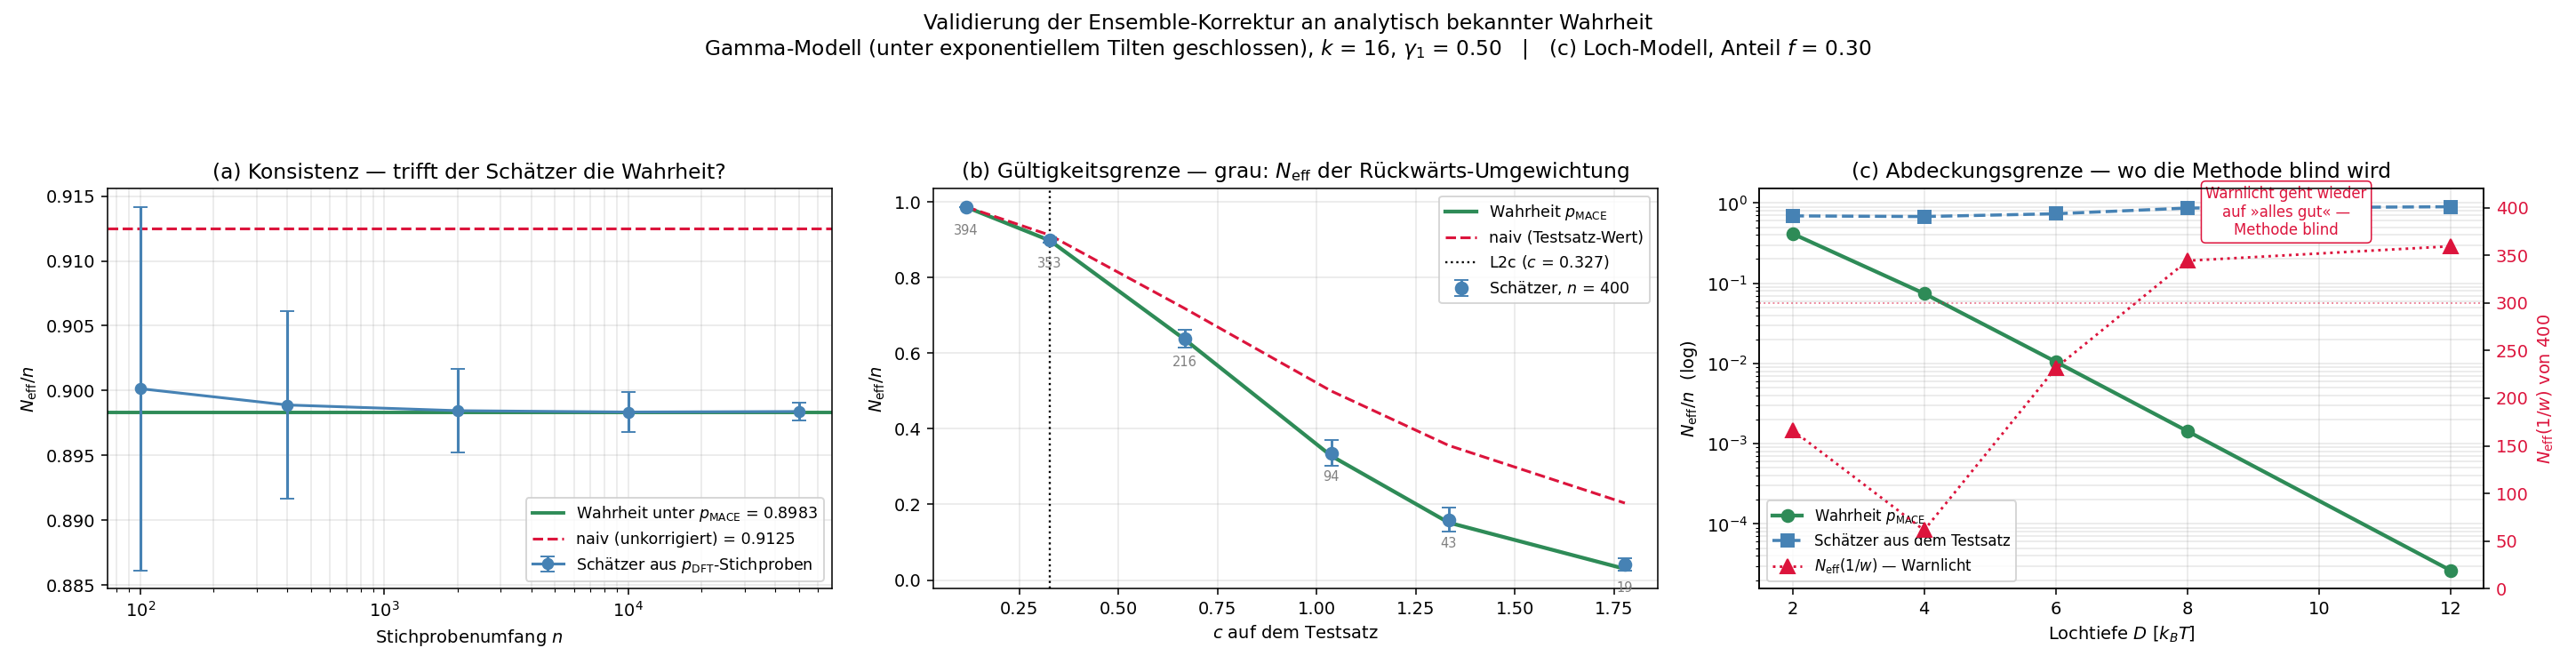

Values plotted in this chart, from the file beside it:
part, k, beta_theta, n, c_D_true, c_M_true, ratio_M_true, ratio_D_naive, ratio_est, ratio_std, bias_pct, neff_backward
convergence, 16, 0.0890, 100, 0.3269, 0.356, 0.8983, 0.9125, 0.9002, 0.01403, 0.203, 88.5
convergence, 16, 0.0890, 400, 0.3269, 0.356, 0.8983, 0.9125, 0.8989, 0.00725, 0.063, 352.5
convergence, 16, 0.0890, 2000, 0.3269, 0.356, 0.8983, 0.9125, 0.8984, 0.00323, 0.014, 1761
convergence, 16, 0.0890, 10000, 0.3269, 0.356, 0.8983, 0.9125, 0.8983, 0.00152, 0.002, 8806
convergence, 16, 0.0890, 50000, 0.3269, 0.356, 0.8983, 0.9125, 0.8984, 0.00066, 0.007, 44032
breakdown, 16, 0.0300, 400, 0.1165, 0.12, 0.9865, 0.9873, 0.9866, 0.00098, 0.008, 394.3
breakdown, 16, 0.0890, 400, 0.3269, 0.356, 0.8983, 0.9125, 0.8991, 0.00745, 0.086, 352.6
breakdown, 16, 0.2000, 400, 0.6667, 0.8, 0.6372, 0.719, 0.6391, 0.02336, 0.302, 215.5
breakdown, 16, 0.3500, 400, 1.037, 1.4, 0.3285, 0.5001, 0.3358, 0.03457, 2.218, 94.5
breakdown, 16, 0.5000, 400, 1.333, 2, 0.1519, 0.3561, 0.1594, 0.03142, 4.945, 42.7
breakdown, 16, 0.8000, 400, 1.778, 3.2, 0.02957, 0.2036, 0.04123, 0.01625, 39.43, 19.4
